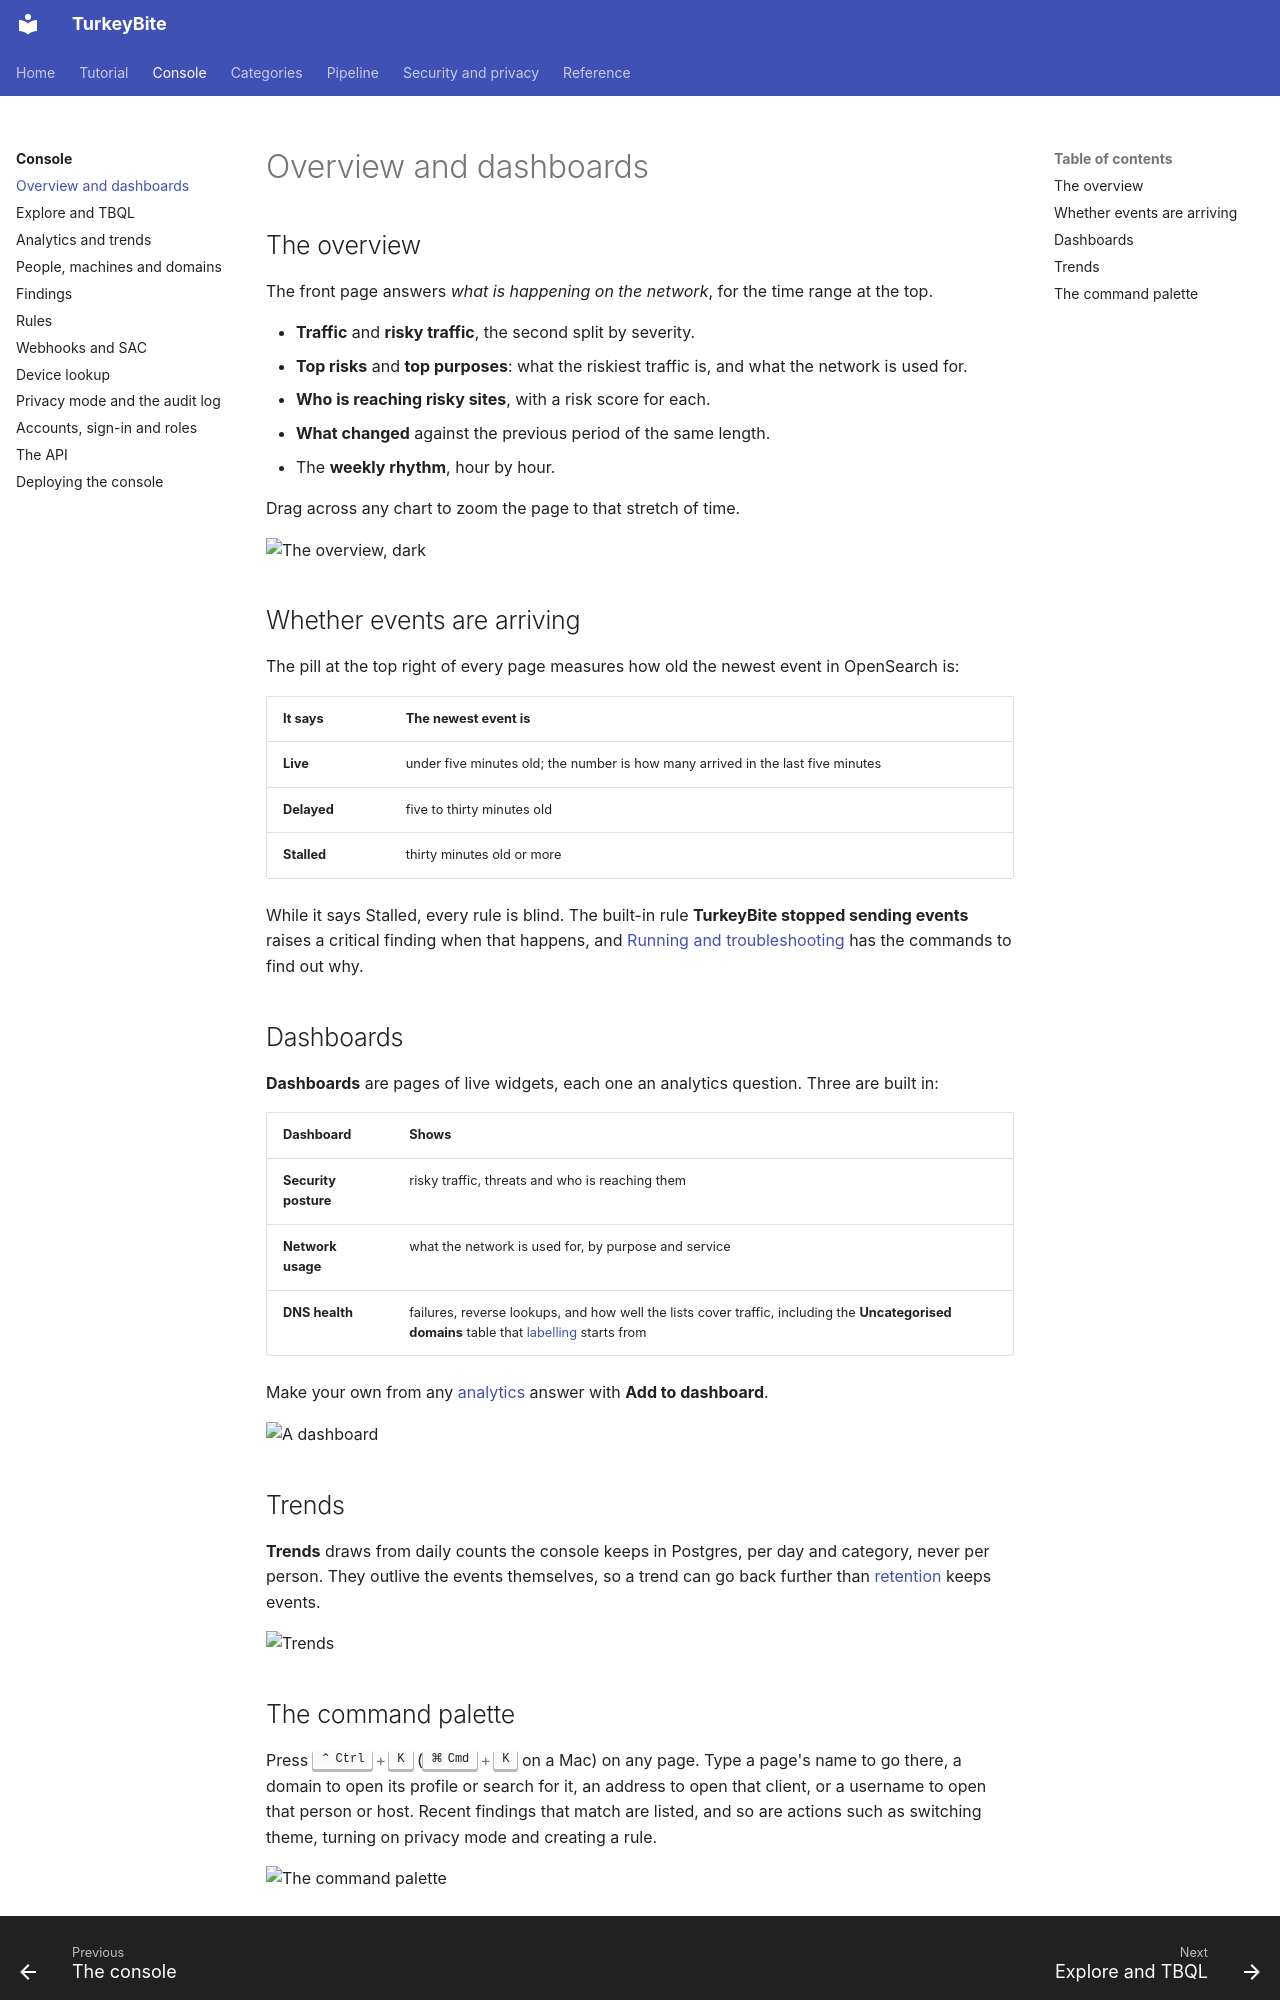

repository: MelonSmasher/TurkeyBite · page: console/overview/index.html · generator: mkdocs

# Overview and dashboards

## The overview

The front page answers *what is happening on the network*, for the time range at the top.

* **Traffic** and **risky traffic**, the second split by severity.
* **Top risks** and **top purposes**: what the riskiest traffic is, and what the network is used for.
* **Who is reaching risky sites**, with a risk score for each.
* **What changed** against the previous period of the same length.
* The **weekly rhythm**, hour by hour.

Drag across any chart to zoom the page to that stretch of time.

![The overview, dark](../img/console/overview-dark.png)

## Whether events are arriving

The pill at the top right of every page measures how old the newest event in OpenSearch is:

| It says | The newest event is |
|---|---|
| **Live** | under five minutes old; the number is how many arrived in the last five minutes |
| **Delayed** | five to thirty minutes old |
| **Stalled** | thirty minutes old or more |

While it says Stalled, every rule is blind. The built-in rule **TurkeyBite stopped sending events** raises a critical finding when that happens, and [Running and troubleshooting](../pipeline/operations.md) has the commands to find out why.

## Dashboards

**Dashboards** are pages of live widgets, each one an analytics question. Three are built in:

| Dashboard | Shows |
|---|---|
| **Security posture** | risky traffic, threats and who is reaching them |
| **Network usage** | what the network is used for, by purpose and service |
| **DNS health** | failures, reverse lookups, and how well the lists cover traffic, including the **Uncategorised domains** table that [labelling](../categories/labelling.md) starts from |

Make your own from any [analytics](analytics.md) answer with **Add to dashboard**.

![A dashboard](../img/console/dashboard-security-dark.png)

## Trends

**Trends** draws from daily counts the console keeps in Postgres, per day and category, never per person. They outlive the events themselves, so a trend can go back further than [retention](../security/retention.md) keeps events.

![Trends](../img/console/trends-light.png)
